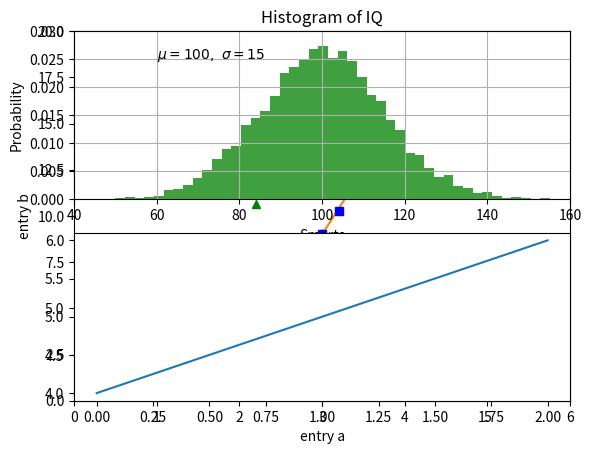
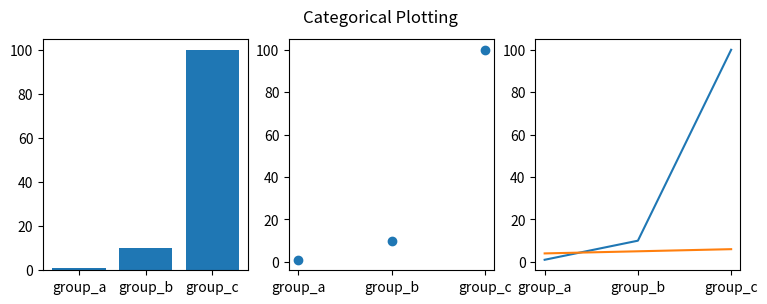
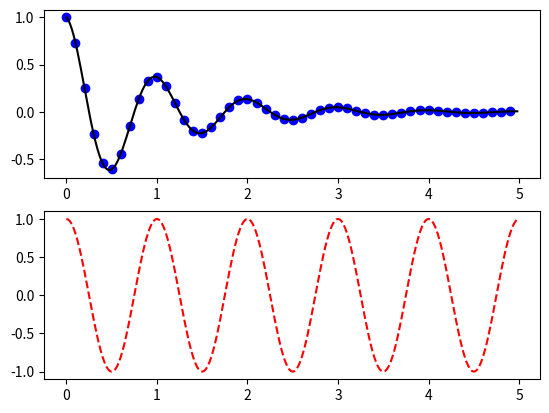

These charts were generated, in order, by the following Python code:
# < ===========================>
## Part 1: Plotting Y
# < ===========================>
import matplotlib.pyplot as plt

plt.plot([1, 2, 3, 4])
plt.ylabel('some numbers')

plt.show()

# < ===========================>
## Part 2: Plotting x vs Y
# < ===========================>
import matplotlib.pyplot as plt

plt.plot([1, 2, 3, 4], [1, 4, 9, 16])
plt.ylabel('some numbers')

plt.show()

# < ===========================>
## Part 3: Formatting style
# < ===========================>
import matplotlib.pyplot as plt

plt.plot([1, 2, 3, 4], [1, 4, 9, 16], 'ro')
plt.axis([0, 6, 0, 20])

plt.show()

# < ===========================>
## Part 4: Numpy Arrays
# < ===========================>
import matplotlib.pyplot as plt
import numpy as np

# Evenly Sampled time at 200ms intervals
t = np.arange(0, 5, 0.2)

# red dashes, blue squares and green triangles
plt.plot(t, t, 'r--', t, t**2, 'bs', t, t**3, 'g^')

plt.show()

# < ===========================>
## Part 5: Scatter + Dictionaries
# < ===========================>
import matplotlib.pyplot as plt
import numpy as np

data = {'a': np.arange(50),
        'c': np.random.randint(0, 50, 50),
        'd': np.random.randn(50)}
data['b'] = data['a'] + 10*np.random.randn(50)
data['d'] = np.abs(data['d']) * 100

plt.scatter('a', 'b', c='c', s='d', data=data)
plt.xlabel('entry a')
plt.ylabel('entry b')

plt.show()

# < ===========================>
## Part 6: Categorical Variables
# < ===========================>
import matplotlib.pyplot as plt
import numpy as np

names = ['group_a', 'group_b', 'group_c']
values = [1, 10, 100]

plt.figure(figsize=(9, 3))

plt.subplot(131)
plt.bar(names, values)
plt.subplot(132)
plt.scatter(names, values)
plt.subplot(133)
plt.plot(names, values)
plt.suptitle('Categorical Plotting')

plt.show()

# < ===========================>
## Part 7: Multiple Figures and Axes
# < ===========================>
import matplotlib.pyplot as plt
import numpy as np

def f(t):
    return np.exp(-t) * np.cos(2*np.pi*t)

t1 = np.arange(0, 5, 0.1)
t2 = np.arange(0, 5, 0.02)

plt.figure()
plt.subplot(211)
plt.plot(t1, f(t1), 'bo', t2, f(t2), 'k')

plt.subplot(212)
plt.plot(t2, np.cos(2*np.pi*t2), 'r--')
plt.show()

# < ===========================>
## Part 8: Multiple Figures
# < ===========================>
import matplotlib.pyplot as plt

plt.figure(1)
plt.subplot(211)
plt.plot([1, 2, 3])
plt.subplot(212)
plt.plot([4, 5, 6])

plt.figure(2)
plt.plot([4, 5, 6])

plt.figure(1)
plt.subplot(211)
plt.title('Easy as 1, 2, 3')
plt.show()

# < ===========================>
## Part 9: Working with Text
# < ===========================>
import matplotlib.pyplot as plt
import numpy as np

mu, sigma = 100, 15
x = mu + sigma * np.random.randn(10000)

# the histogram of the data
n, bins, patches = plt.hist(x, 50, density=1, facecolor='g', alpha=0.75)


plt.xlabel('Smarts')
plt.ylabel('Probability')
plt.title('Histogram of IQ')
plt.text(60, .025, r'$\mu=100,\ \sigma=15$')
plt.axis([40, 160, 0, 0.03])
plt.grid(True)
plt.show()

